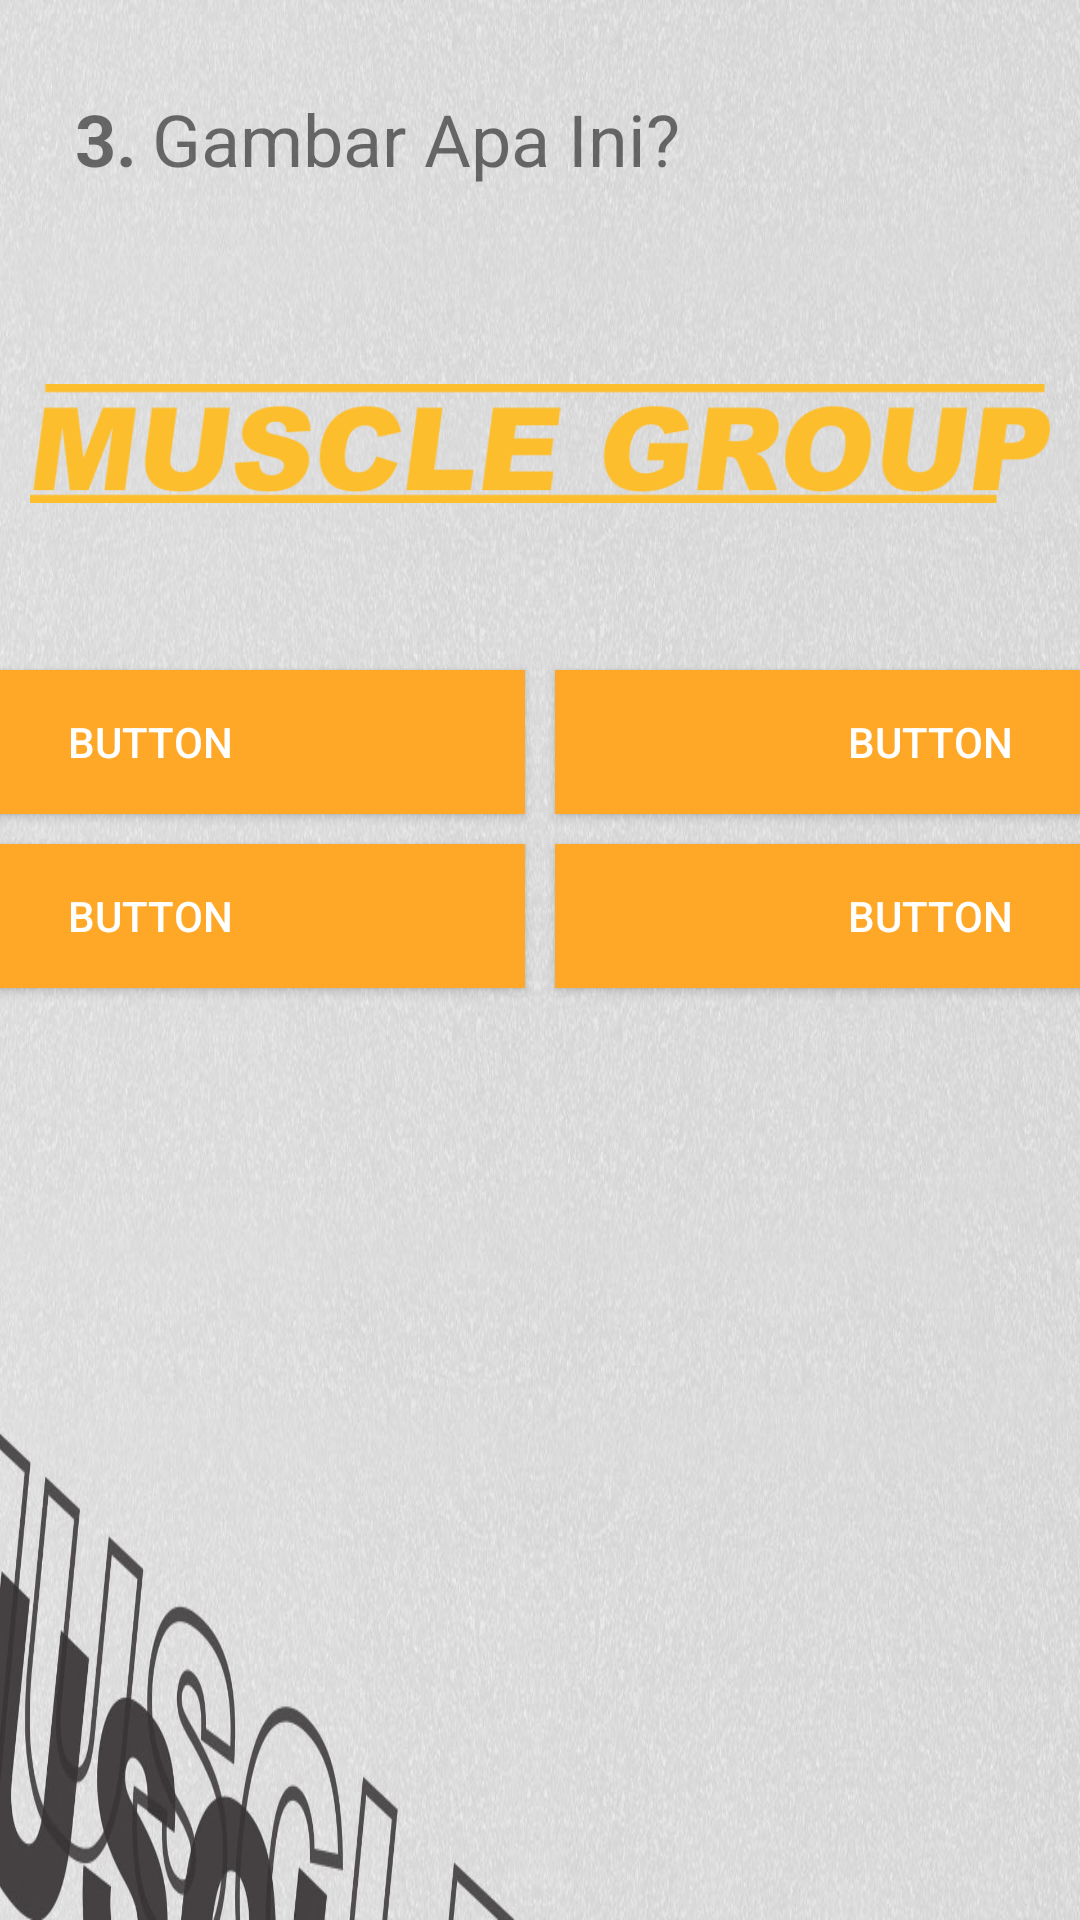

Produce the Android XML layout that renders to this screen, including the resource entries it uses.
<!-- AndroidManifest.xml: application theme Theme.AppCompat.Light.NoActionBar -->
<!-- res/layout/activity_kuis.xml -->
<?xml version="1.0" encoding="utf-8"?>
<LinearLayout xmlns:android="http://schemas.android.com/apk/res/android"
    xmlns:app="http://schemas.android.com/apk/res-auto"
    xmlns:tools="http://schemas.android.com/tools"
    android:layout_width="match_parent"
    android:layout_height="match_parent"
    android:background="@drawable/bg_putih"
    android:orientation="vertical"
    tools:context=".Kuis">

    <LinearLayout
        android:layout_width="match_parent"
        android:layout_height="wrap_content"
        android:layout_marginTop="10dp"
        android:orientation="horizontal">

        <TextView
            android:id="@+id/id_no"
            android:layout_width="wrap_content"
            android:layout_height="wrap_content"
            android:layout_marginBottom="15dp"
            android:layout_marginLeft="25dp"
            android:layout_marginRight="5dp"
            android:layout_marginTop="20dp"
            android:text="3."
            android:textSize="24sp"
            android:textStyle="bold" />

        <TextView
            android:id="@+id/id_soal"
            android:layout_width="wrap_content"
            android:layout_height="wrap_content"
            android:layout_marginEnd="15dp"
            android:layout_marginLeft="15dp"
            android:layout_marginTop="20dp"
            android:layout_weight="1"
            android:text="Gambar Apa Ini?"
            android:textSize="24sp" />
    </LinearLayout>

    <ImageView
        android:id="@+id/id_gambar"
        android:layout_width="match_parent"
        android:layout_height="141dp"
        android:padding="10dp"
        app:srcCompat="@drawable/head_muscle" />

    <TableLayout
        android:layout_width="match_parent"
        android:layout_height="wrap_content">

        <TableRow
            android:layout_width="match_parent"
            android:layout_height="match_parent"
            android:layout_gravity="clip_horizontal"
            android:clickable="true"
            android:gravity="center">

            <Button
                android:id="@+id/btn_a"
                style="@android:style/Widget.Material.Button"
                android:layout_width="250dp"
                android:layout_height="wrap_content"
                android:layout_margin="5dp"
                android:background="#FFA726"
                android:text="Button"
                android:textColor="#FFFFFF" />

            <Button
                android:id="@+id/btn_b"
                style="@android:style/Widget.Material.Button"
                android:layout_width="250dp"
                android:layout_height="wrap_content"
                android:layout_margin="5dp"
                android:background="#FFA726"
                android:clickable="true"
                android:text="Button"
                android:textColor="#FFFFFF" />
        </TableRow>

        <TableRow
            android:layout_width="match_parent"
            android:layout_height="match_parent"
            android:gravity="center">

            <Button
                android:id="@+id/btn_c"
                style="@android:style/Widget.Material.Button"
                android:layout_width="250dp"
                android:layout_height="wrap_content"
                android:layout_margin="5dp"
                android:background="#FFA726"
                android:clickable="true"
                android:text="Button"
                android:textColor="#FFFFFF" />

            <Button
                android:id="@+id/btn_d"
                style="@android:style/Widget.Material.Button"
                android:layout_width="250dp"
                android:layout_height="wrap_content"
                android:layout_margin="5dp"
                android:background="#FFA726"
                android:clickable="true"
                android:text="Button"
                android:textColor="#FFFFFF" />
        </TableRow>

    </TableLayout>

</LinearLayout>
<!-- resources referenced by this layout -->
<resources>
  <!-- drawable bg_putih: jpg bitmap (drawable, 238165 bytes) -->
  <!-- drawable head_muscle: png bitmap (drawable, 24157 bytes) -->
</resources>
